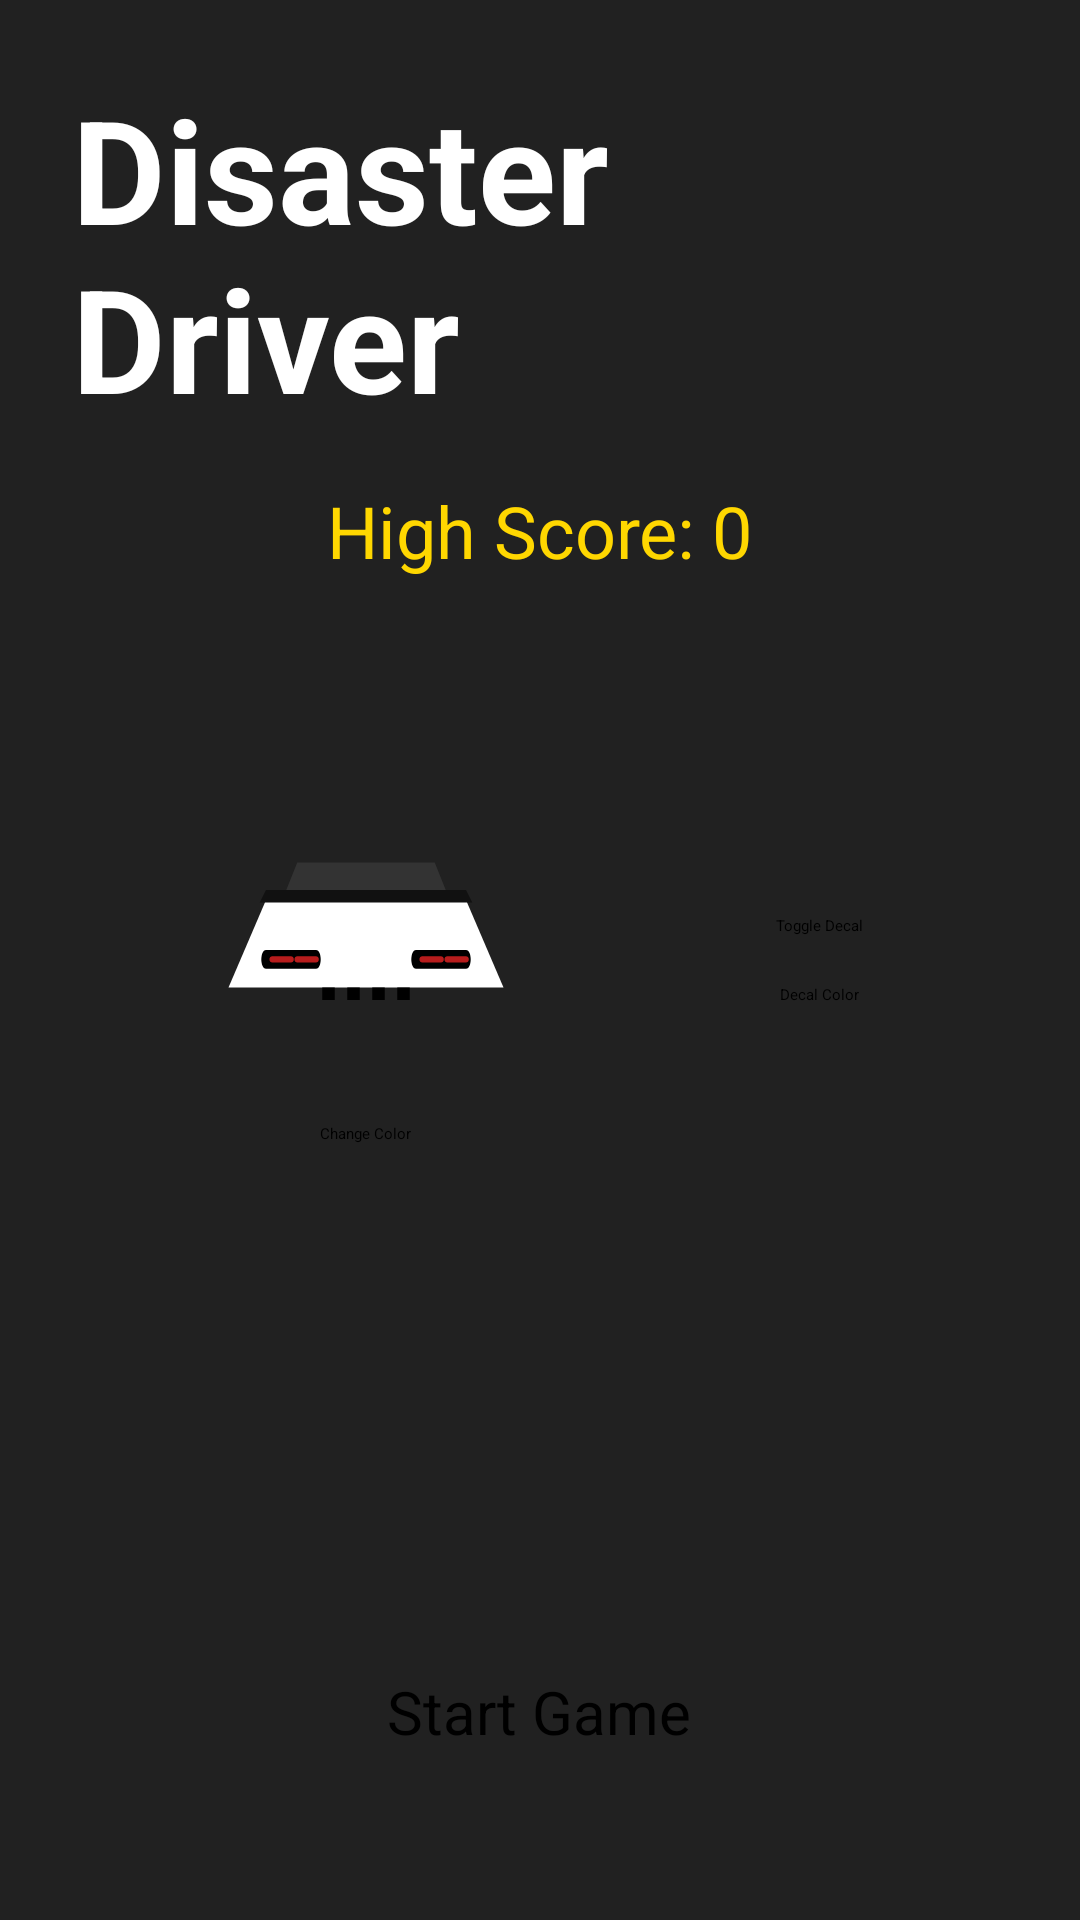

Here is an Android app screen rendered from its layout file. Give the layout XML and the strings, colors and styles it references.
<!-- AndroidManifest.xml: application theme Theme.FirstGame -->
<!-- res/layout/activity_menu.xml -->
<?xml version="1.0" encoding="utf-8"?>
<RelativeLayout xmlns:android="http://schemas.android.com/apk/res/android"
    android:layout_width="match_parent"
    android:layout_height="match_parent"
    android:background="#212121"
    android:padding="24dp">

    <TextView
        android:id="@+id/title_text"
        android:layout_width="wrap_content"
        android:layout_height="wrap_content"
        android:layout_centerHorizontal="true"
        android:text="Disaster Driver"
        android:textColor="#FFFFFF"
        android:textSize="48sp"
        android:textStyle="bold" />

    <TextView
        android:id="@+id/high_score_text"
        android:layout_width="wrap_content"
        android:layout_height="wrap_content"
        android:layout_below="@id/title_text"
        android:layout_centerHorizontal="true"
        android:layout_marginTop="16dp"
        android:text="High Score: 0"
        android:textColor="#FFD700"
        android:textSize="24sp" />

    <LinearLayout
        android:id="@+id/left_panel"
        android:layout_width="wrap_content"
        android:layout_height="wrap_content"
        android:layout_alignParentStart="true"
        android:layout_centerVertical="true"
        android:layout_marginStart="48dp"
        android:orientation="vertical"
        android:gravity="center_horizontal">

        <FrameLayout
            android:id="@+id/car_preview_container"
            android:layout_width="100dp"
            android:layout_height="100dp">

            <ImageView
                android:id="@+id/car_preview_body"
                android:layout_width="match_parent"
                android:layout_height="match_parent"
                android:src="@drawable/ic_racer_body" />

            <ImageView
                android:id="@+id/car_preview_decal"
                android:layout_width="match_parent"
                android:layout_height="match_parent"
                android:src="@drawable/ic_racer_decal"
                android:visibility="gone" />

            <ImageView
                android:id="@+id/car_preview_details"
                android:layout_width="match_parent"
                android:layout_height="match_parent"
                android:src="@drawable/ic_racer_details" />
        </FrameLayout>

        <Button
            android:id="@+id/change_color_button"
            android:layout_width="wrap_content"
            android:layout_height="wrap_content"
            android:layout_marginTop="16dp"
            android:text="Change Color" />
    </LinearLayout>

    <LinearLayout
        android:id="@+id/right_panel"
        android:layout_width="wrap_content"
        android:layout_height="wrap_content"
        android:layout_alignParentEnd="true"
        android:layout_centerVertical="true"
        android:layout_marginEnd="48dp"
        android:orientation="vertical"
        android:gravity="center_horizontal">

        <Button
            android:id="@+id/toggle_decal_button"
            android:layout_width="wrap_content"
            android:layout_height="wrap_content"
            android:text="Toggle Decal" />

        <Button
            android:id="@+id/change_decal_color_button"
            android:layout_width="wrap_content"
            android:layout_height="wrap_content"
            android:layout_marginTop="16dp"
            android:text="Decal Color" />
    </LinearLayout>

    <Button
        android:id="@+id/start_button"
        android:layout_width="wrap_content"
        android:layout_height="wrap_content"
        android:layout_alignParentBottom="true"
        android:layout_centerHorizontal="true"
        android:layout_marginBottom="32dp"
        android:text="Start Game"
        android:textSize="20sp" />

</RelativeLayout>
<!-- resources referenced by this layout -->
<resources>
  <!-- drawable ic_racer_body (drawable) -->
  <vector xmlns:android="http://schemas.android.com/apk/res/android"
      android:width="24dp"
      android:height="24dp"
      android:viewportWidth="24"
      android:viewportHeight="24">
  
      
      <path
          android:fillColor="#FFFFFFFF"
          android:pathData="M1,17 L4,10 H20 L23,17 H1Z" />
  
  </vector>
  <!-- drawable ic_racer_decal (drawable) -->
  <vector xmlns:android="http://schemas.android.com/apk/res/android"
      android:width="24dp"
      android:height="24dp"
      android:viewportWidth="24"
      android:viewportHeight="24">
  
      
      <path
          android:fillColor="#FFFFFFFF"
          android:pathData="M9,17 V9 H10.5 V17 H9Z" />
      <path
          android:fillColor="#FFFFFFFF"
          android:pathData="M13.5,17 V9 H15 V17 H13.5Z" />
      
      
      <path
          android:fillColor="#FFFFFFFF"
          android:pathData="M9.5,9 V7 H10.5 V9 H9.5Z" />
      <path
          android:fillColor="#FFFFFFFF"
          android:pathData="M13.5,9 V7 H14.5 V9 H13.5Z" />
  
  </vector>
  <!-- drawable ic_racer_details (drawable) -->
  <vector xmlns:android="http://schemas.android.com/apk/res/android"
      android:width="24dp"
      android:height="24dp"
      android:viewportWidth="24"
      android:viewportHeight="24">
  
      
      <path
          android:fillColor="#FF333333"
          android:pathData="M5.5,9.5 L6.5,7 H17.5 L18.5,9.5 H5.5Z" />
  
      
      <path
          android:fillColor="#FF111111"
          android:pathData="M3.5,10.2 L20.5,10.2 L20,9.2 L4,9.2 Z" />
  
      
      
      <path
          android:fillColor="#FF000000"
          android:pathData="M4,15.5 C3.5,15.5 3.5,14 4,14 H8 C8.5,14 8.5,15.5 8,15.5 H4Z"/>
      
      <path
          android:fillColor="#FFB71C1C"
          android:pathData="M4.5,15 C4.2,15 4.2,14.5 4.5,14.5 H6 C6.3,14.5 6.3,15 6,15 H4.5Z" />
      <path
          android:fillColor="#FFB71C1C"
          android:pathData="M6.5,15 C6.2,15 6.2,14.5 6.5,14.5 H8 C8.3,14.5 8.3,15 8,15 H6.5Z" />
  
      
      <path
          android:fillColor="#FF000000"
          android:pathData="M16,15.5 C15.5,15.5 15.5,14 16,14 H20 C20.5,14 20.5,15.5 20,15.5 H16Z"/>
      
      <path
          android:fillColor="#FFB71C1C"
          android:pathData="M16.5,15 C16.2,15 16.2,14.5 16.5,14.5 H18 C18.3,14.5 18.3,15 18,15 H16.5Z" />
      <path
          android:fillColor="#FFB71C1C"
          android:pathData="M18.5,15 C18.2,15 18.2,14.5 18.5,14.5 H20 C20.3,14.5 20.3,15 20,15 H18.5Z" />
  
      
      <path
          android:strokeColor="#FF000000"
          android:strokeWidth="1"
          android:pathData="M9,17 v1 M11,17 v1 M13,17 v1 M15,17 v1" />
  
  </vector>
  <style name="Theme.FirstGame" parent="Theme.MaterialComponents.DayNight.NoActionBar">
          
          <item name="colorPrimary">@color/purple_200</item>
          <item name="colorPrimaryVariant">@color/purple_700</item>
          <item name="colorOnPrimary">@color/black</item>
          
          <item name="colorSecondary">@color/teal_200</item>
          <item name="colorSecondaryVariant">@color/teal_200</item>
          <item name="colorOnSecondary">@color/black</item>
          
          <item name="android:statusBarColor">?attr/colorPrimaryVariant</item>
          
      </style>
  <!-- not gathered from this repository: default colours our renderer supplied (Android Studio template values) -->
  <color name="purple_200">#FFBB86FC</color>
  <color name="purple_700">#FF3700B3</color>
  <color name="teal_200">#FF03DAC5</color>
  <color name="black">#FF000000</color>
</resources>
